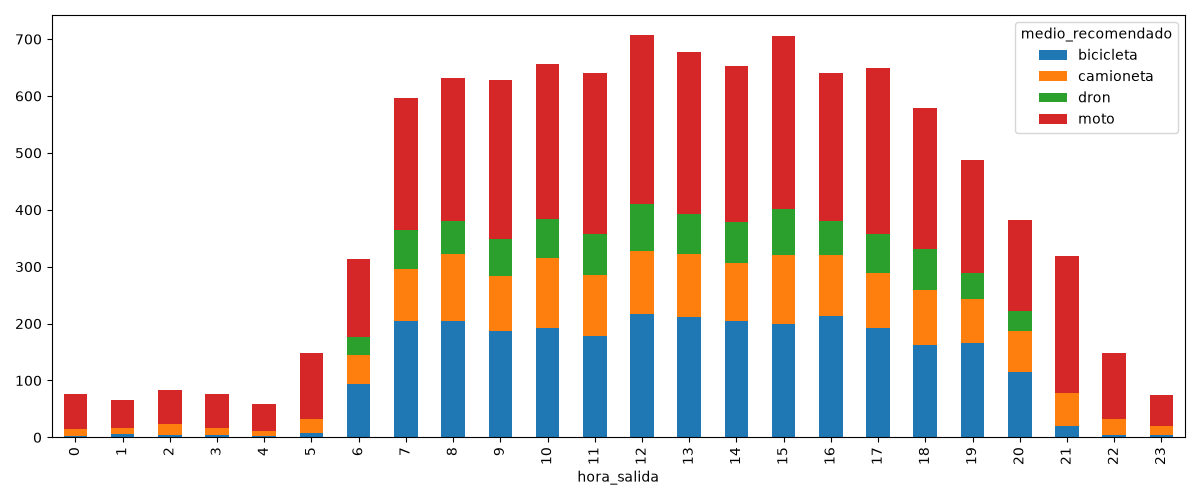

Source data for this figure (header and first rows):
hora_salida, bicicleta, camioneta, dron, moto
0, 2, 12, 0, 63
1, 6, 11, 0, 49
2, 5, 19, 0, 59
3, 4, 13, 0, 60
4, 2, 10, 0, 47
5, 8, 25, 0, 116
6, 94, 50, 33, 136
7, 204, 92, 68, 233
8, 205, 118, 57, 252
9, 187, 97, 65, 279
10, 192, 123, 68, 273
11, 178, 107, 72, 283
12, 217, 111, 82, 297
13, 211, 112, 70, 284
14, 204, 103, 72, 274
15, 199, 122, 81, 303
16, 213, 108, 59, 260
17, 192, 97, 69, 292
18, 162, 97, 72, 248
19, 166, 78, 45, 199
20, 115, 72, 35, 160
21, 20, 58, 0, 240
22, 5, 28, 0, 116
23, 5, 15, 0, 55
